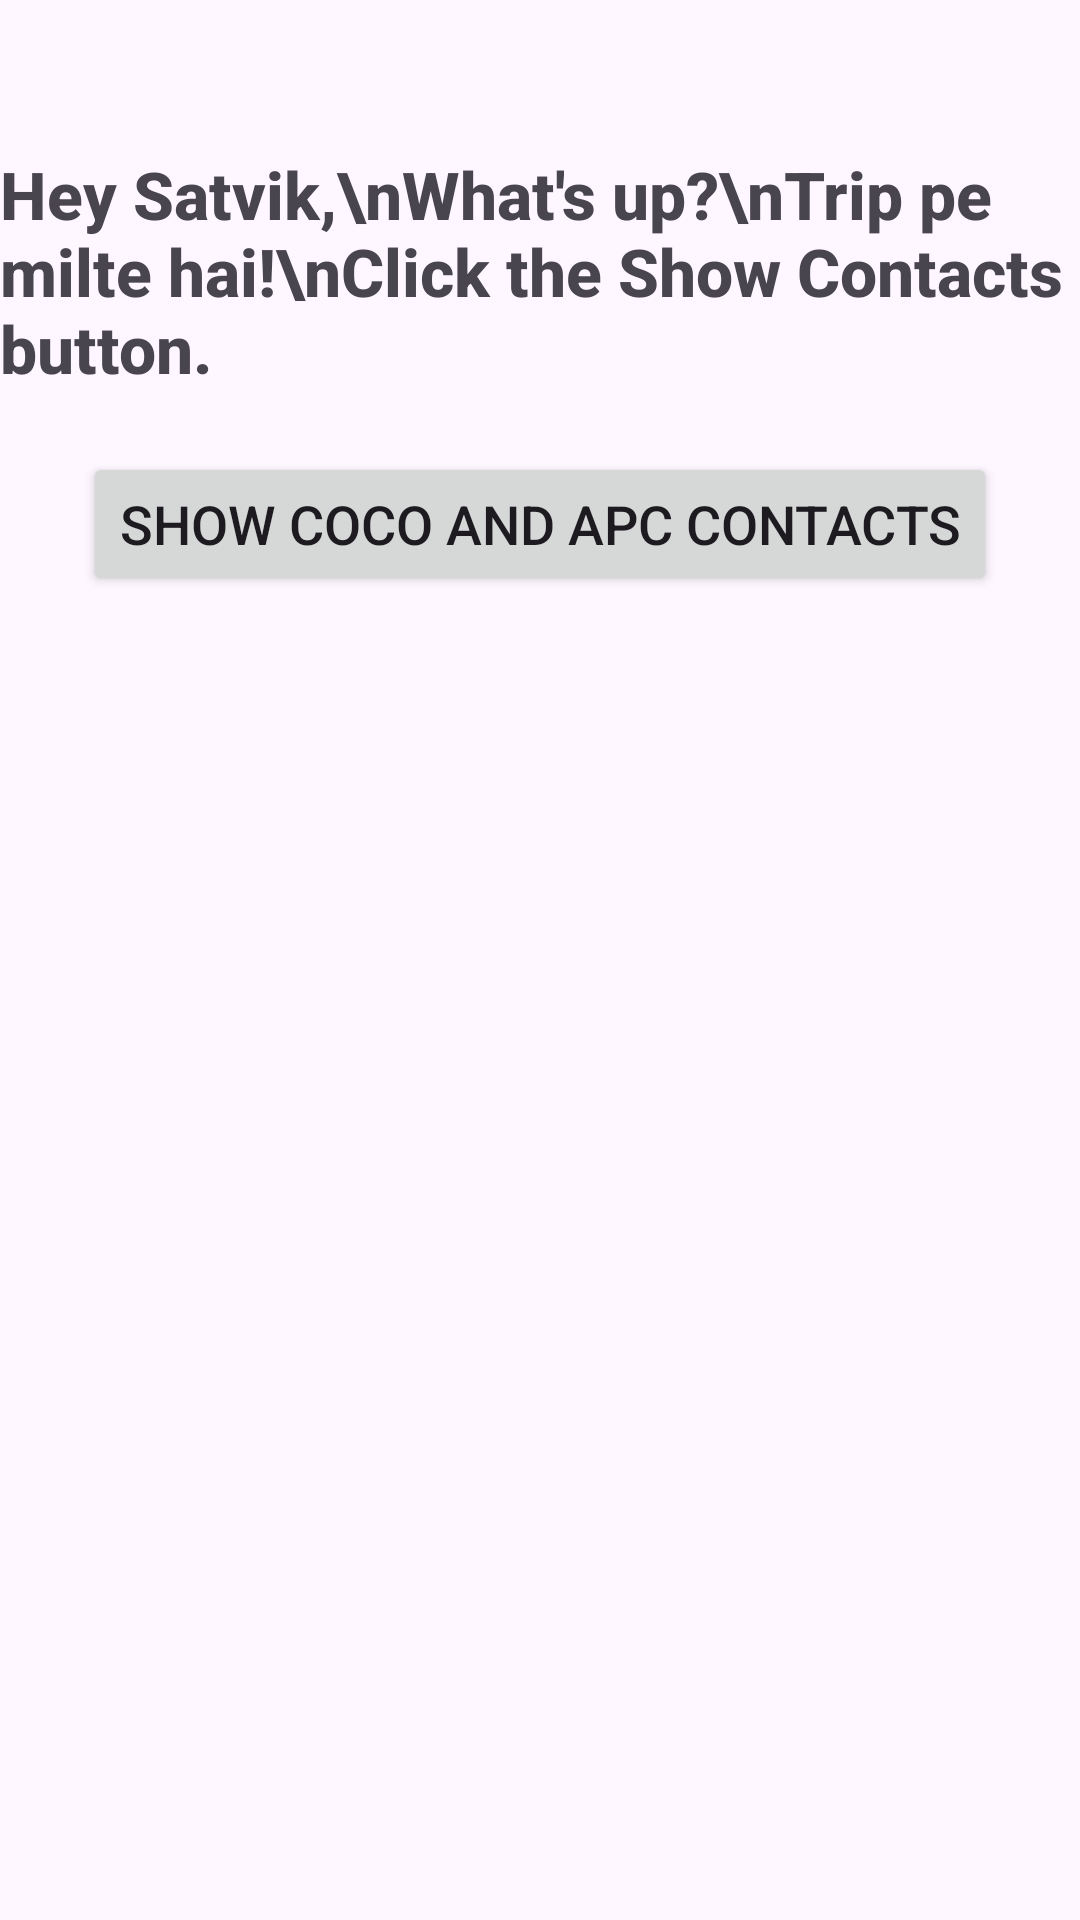

Layout XML and referenced resources for this Android screen:
<!-- AndroidManifest.xml: application theme Theme.Showing_contact_app_3 -->
<!-- res/layout/activity_main.xml -->
<?xml version="1.0" encoding="utf-8"?>
<RelativeLayout xmlns:android="http://schemas.android.com/apk/res/android"
    xmlns:tools="http://schemas.android.com/tools"
    android:layout_width="match_parent"
    android:layout_height="match_parent"
    tools:context=".MainActivity">

    <TextView
        android:id="@+id/textViewGreeting"
        android:layout_width="wrap_content"
        android:layout_height="wrap_content"
        android:text="Hey Satvik,\nWhat's up?\nTrip pe milte hai!\nClick the Show Contacts button."
        android:textSize="22sp"
        android:textStyle="bold"
        android:layout_centerHorizontal="true"
        android:layout_marginTop="50dp"
        android:fontFamily="sans-serif-medium"/>

    <Button
        android:id="@+id/btnShowCoCoContacts"
        android:layout_width="wrap_content"
        android:layout_height="wrap_content"
        android:text="Show CoCo and APC Contacts"
        android:textSize="18sp"
        android:layout_below="@id/textViewGreeting"
        android:layout_centerHorizontal="true"
        android:layout_marginTop="20dp"/>
</RelativeLayout>
<!-- resources referenced by this layout -->
<resources>
  <style name="Theme.Showing_contact_app_3" parent="Base.Theme.Showing_contact_app_3" />
  <style name="Base.Theme.Showing_contact_app_3" parent="Theme.Material3.DayNight.NoActionBar">
          
          
      </style>
</resources>
